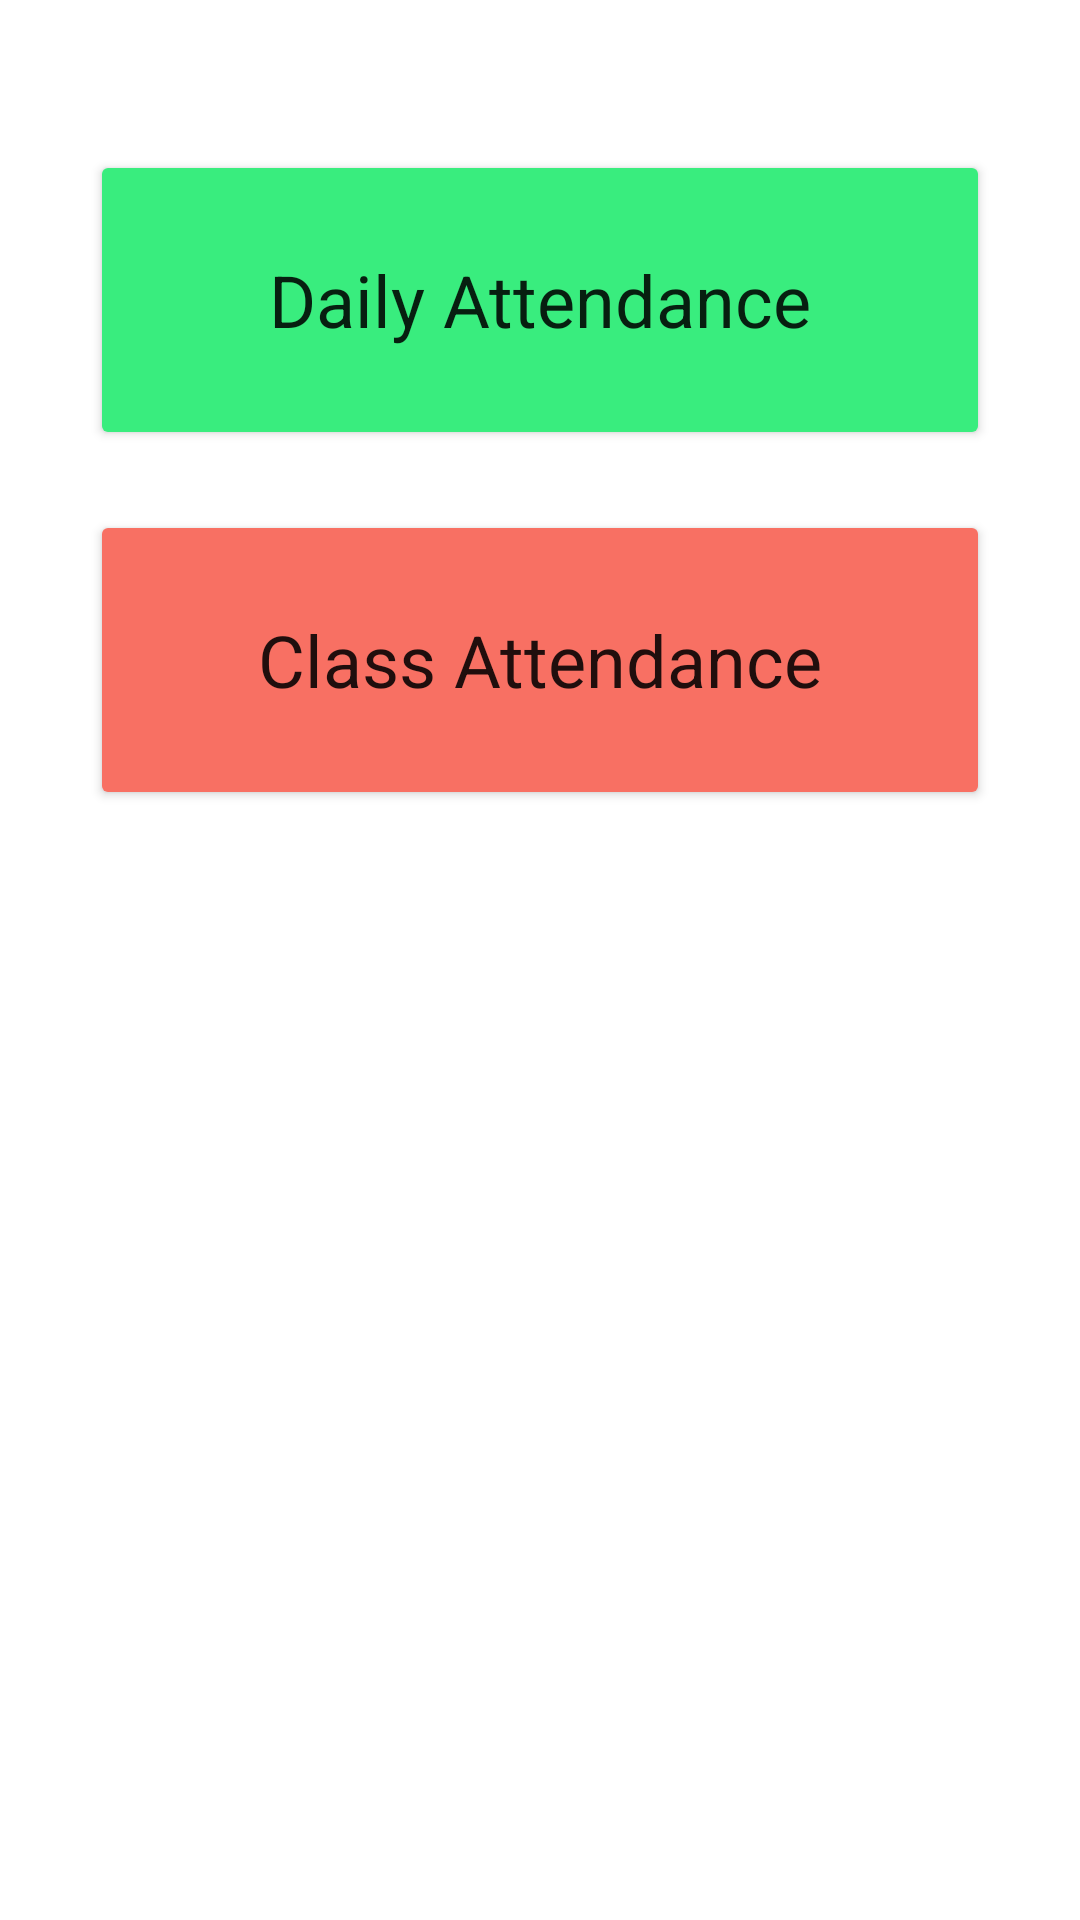

The Android layout XML behind this screen, and the referenced resources:
<!-- AndroidManifest.xml: application theme Theme.SAMSQR -->
<!-- res/layout/fragment_export_2.xml -->
<?xml version="1.0" encoding="utf-8"?>
<FrameLayout xmlns:android="http://schemas.android.com/apk/res/android"
    xmlns:app="http://schemas.android.com/apk/res-auto"
    xmlns:tools="http://schemas.android.com/tools"
    android:layout_width="match_parent"
    android:layout_height="match_parent"
    android:padding="10dp"
    tools:context=".ExportSubFragment">

    <RelativeLayout
        android:layout_width="match_parent"
        android:layout_height="match_parent"
        android:layout_gravity="center"
        android:background="@drawable/bg_recyclerview"
        android:padding="20dp">
        <LinearLayout
            android:layout_width="match_parent"
            android:layout_height="wrap_content"
            android:orientation="vertical"
            android:paddingTop="20dp">

            <Button
                android:id="@+id/export_daily_attendance"
                android:layout_width="match_parent"
                android:layout_height="100dp"
                android:layout_marginBottom="20dp"
                android:backgroundTint="@color/mediumsea_green_bright"
                android:text="Daily Attendance"
                android:textAppearance="?attr/textAppearanceHeadline5"
                app:cornerRadius="30dp" />

            <Button
                android:id="@+id/export_class_attendance"
                android:layout_width="match_parent"
                android:layout_height="100dp"
                android:backgroundTint="@color/salmon"
                android:shadowRadius="20"
                android:text="Class Attendance"
                android:textAppearance="?attr/textAppearanceHeadline5"
                app:cornerRadius="30dp" />
        </LinearLayout>
    </RelativeLayout>
</FrameLayout>
<!-- resources referenced by this layout -->
<resources>
  <color name="mediumsea_green_bright">#39ed7e</color>
  <color name="salmon">#f87063</color>
  <style name="Theme.SAMSQR" parent="Theme.MaterialComponents.Light.NoActionBar">
          
          <item name="colorPrimary">@color/slate_blue</item>
          <item name="colorPrimaryVariant">@color/lightsteel_blue</item>
          <item name="colorOnPrimary">@color/white</item>
          
          <item name="colorSecondary">@color/cornflower_blue</item>
          <item name="colorSecondaryVariant">@color/turquoise</item>
          <item name="colorOnSecondary">@color/black</item>
          
          <item name="android:statusBarColor" tools:targetApi="l">@android:color/transparent</item>
          
      </style>
  <color name="slate_blue">#575dcf</color>
  <color name="lightsteel_blue">#9fa4f5</color>
  <color name="white">#ffffff</color>
  <color name="cornflower_blue">#5a89e4</color>
  <color name="turquoise">#35cedd</color>
  <color name="black">#000000</color>
</resources>
